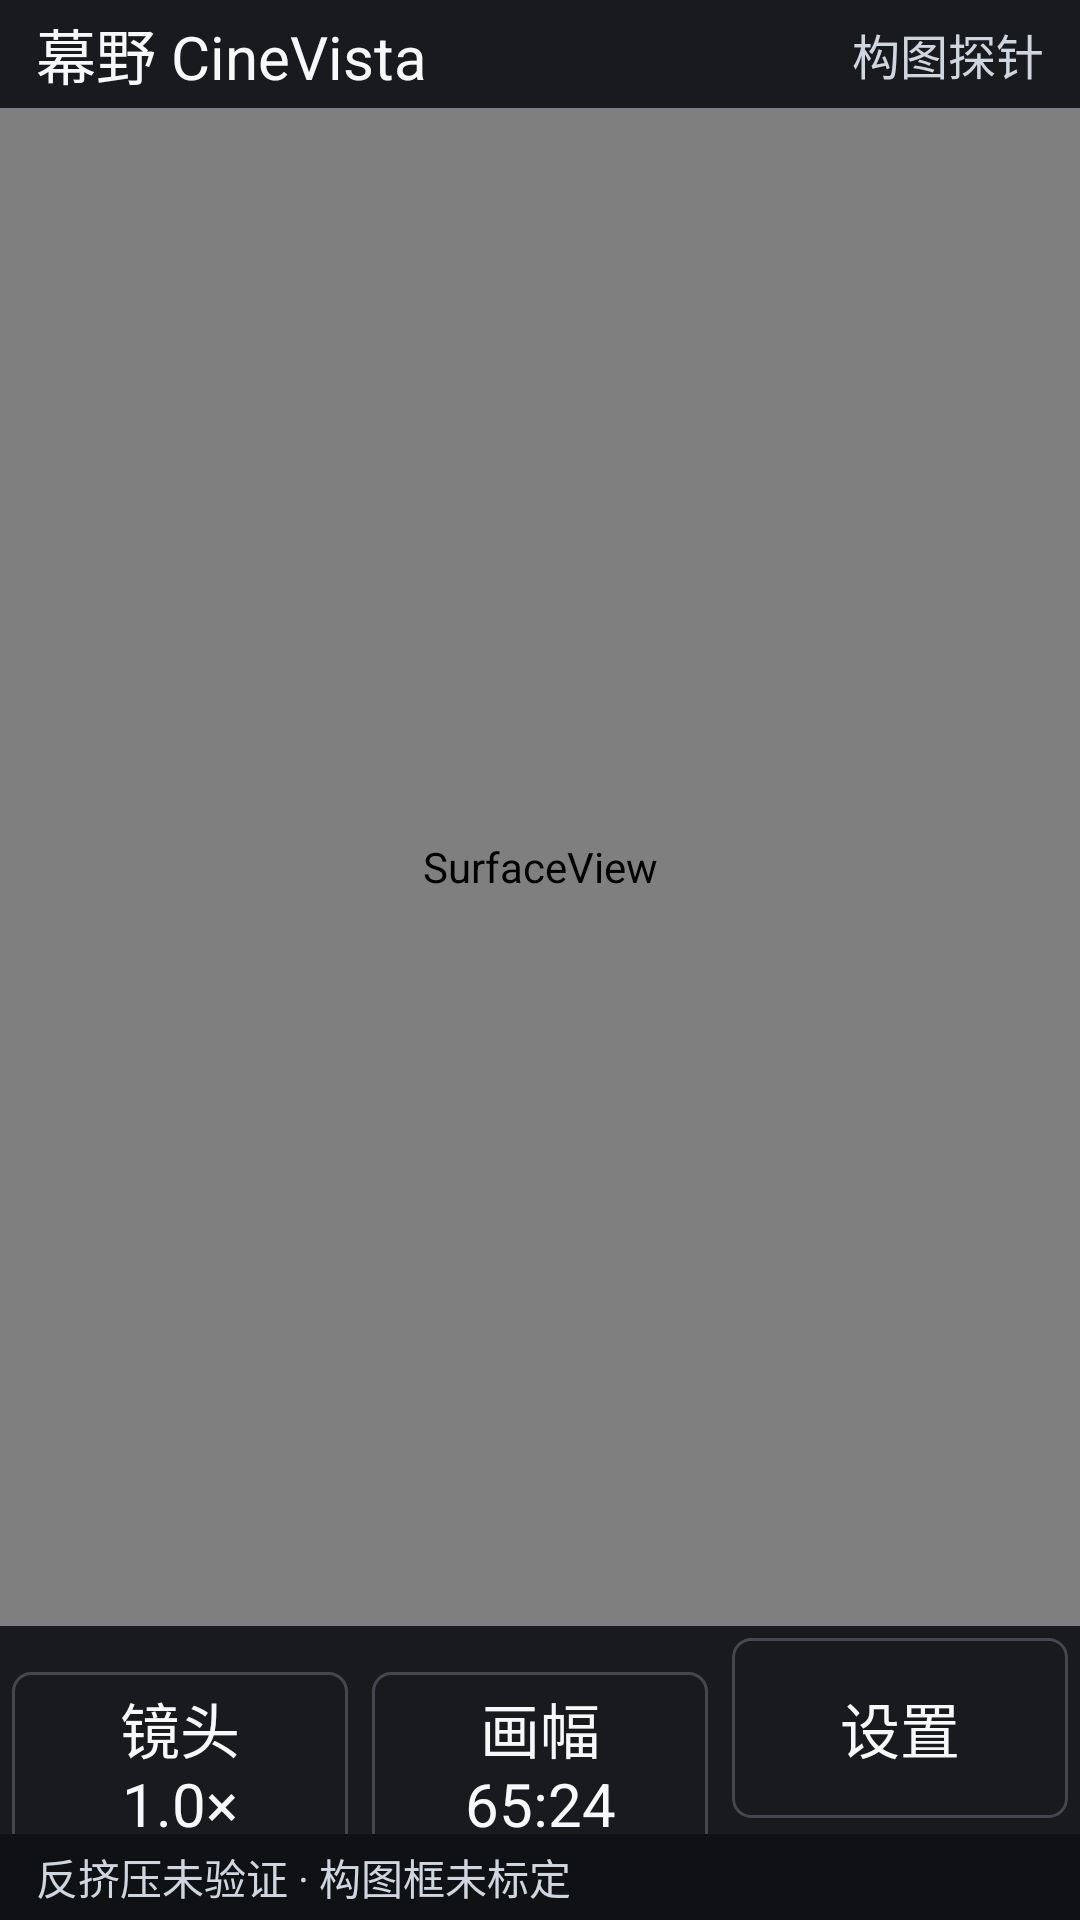

Layout XML and referenced resources for this Android screen:
<!-- AndroidManifest.xml: application theme android:Theme.Black.NoTitleBar.Fullscreen -->
<!-- res/layout/probe_viewfinder.xml -->
<?xml version="1.0" encoding="utf-8"?>
<LinearLayout xmlns:android="http://schemas.android.com/apk/res/android"
    android:layout_width="match_parent" android:layout_height="match_parent"
    android:orientation="vertical" android:background="#101114">
    <LinearLayout android:id="@+id/viewfinder_header" android:layout_width="match_parent"
        android:layout_height="wrap_content" android:minHeight="36dp" android:gravity="center_vertical"
        android:paddingLeft="12dp" android:paddingRight="12dp" android:background="#191A1E">
        <TextView android:layout_width="0dp" android:layout_height="wrap_content" android:layout_weight="1"
            android:text="@string/viewfinder_title" android:textColor="#F7F8F8" android:textSize="20sp" />
        <TextView android:layout_width="wrap_content" android:layout_height="wrap_content"
            android:text="@string/viewfinder_mode" android:textColor="#D0D6E0" android:textSize="16sp" />
    </LinearLayout>
    <FrameLayout android:id="@+id/viewfinder_stage" android:layout_width="match_parent"
        android:layout_height="0dp" android:layout_weight="1" android:clipChildren="true"
        android:clipToPadding="true" android:background="#000000">
        <SurfaceView android:id="@+id/viewfinder_surface" android:layout_width="match_parent"
            android:layout_height="match_parent" android:layout_gravity="center" android:focusable="false" />
    </FrameLayout>
    <LinearLayout android:layout_width="match_parent" android:layout_height="wrap_content"
        android:orientation="horizontal" android:background="#191A1E">
        <Button android:id="@+id/lens_control" style="@style/CameraControl"
            android:text="@string/lens_initial" android:nextFocusLeft="@id/settings_control"
            android:nextFocusRight="@id/frame_control" />
        <Button android:id="@+id/frame_control" style="@style/CameraControl"
            android:text="@string/frame_initial" android:nextFocusLeft="@id/lens_control"
            android:nextFocusRight="@id/settings_control" />
        <Button android:id="@+id/settings_control" style="@style/CameraControl"
            android:text="@string/settings" android:nextFocusLeft="@id/frame_control"
            android:nextFocusRight="@id/lens_control" />
    </LinearLayout>
    <TextView android:id="@+id/viewfinder_status" android:layout_width="match_parent"
        android:layout_height="wrap_content" android:paddingLeft="12dp" android:paddingRight="12dp"
        android:paddingTop="4dp" android:paddingBottom="4dp" android:textSize="14sp"
        android:textColor="#D0D6E0" android:text="@string/preview_limit" />
</LinearLayout>
<!-- resources referenced by this layout -->
<resources>
  <string name="frame_initial">画幅\n65:24</string>
  <string name="lens_initial">镜头\n1.0×</string>
  <string name="preview_limit">反挤压未验证 · 构图框未标定</string>
  <string name="settings">设置</string>
  <string name="viewfinder_mode">构图探针</string>
  <string name="viewfinder_title">幕野 CineVista</string>
  <style name="CameraControl">
          <item name="android:layout_width">0dp</item>
          <item name="android:layout_height">wrap_content</item>
          <item name="android:layout_weight">1</item>
          <item name="android:layout_margin">4dp</item>
          <item name="android:minHeight">60dp</item>
          <item name="android:padding">4dp</item>
          <item name="android:textSize">20sp</item>
          <item name="android:textColor">#F7F8F8</item>
          <item name="android:gravity">center</item>
          <item name="android:background">@drawable/control_background</item>
          <item name="android:focusable">true</item>
      </style>
  <!-- drawable control_background (drawable) -->
  <?xml version="1.0" encoding="utf-8"?>
  <selector xmlns:android="http://schemas.android.com/apk/res/android">
      <item android:state_pressed="true">
          <shape><solid android:color="#4D559E" /><stroke android:width="3dp" android:color="#B1B5FF" /><corners android:radius="6dp" /></shape>
      </item>
      <item android:state_focused="true">
          <shape><solid android:color="#30365C" /><stroke android:width="3dp" android:color="#949AFF" /><corners android:radius="6dp" /></shape>
      </item>
      <item>
          <shape><solid android:color="#191A1E" /><stroke android:width="1dp" android:color="#454750" /><corners android:radius="6dp" /></shape>
      </item>
  </selector>
</resources>
